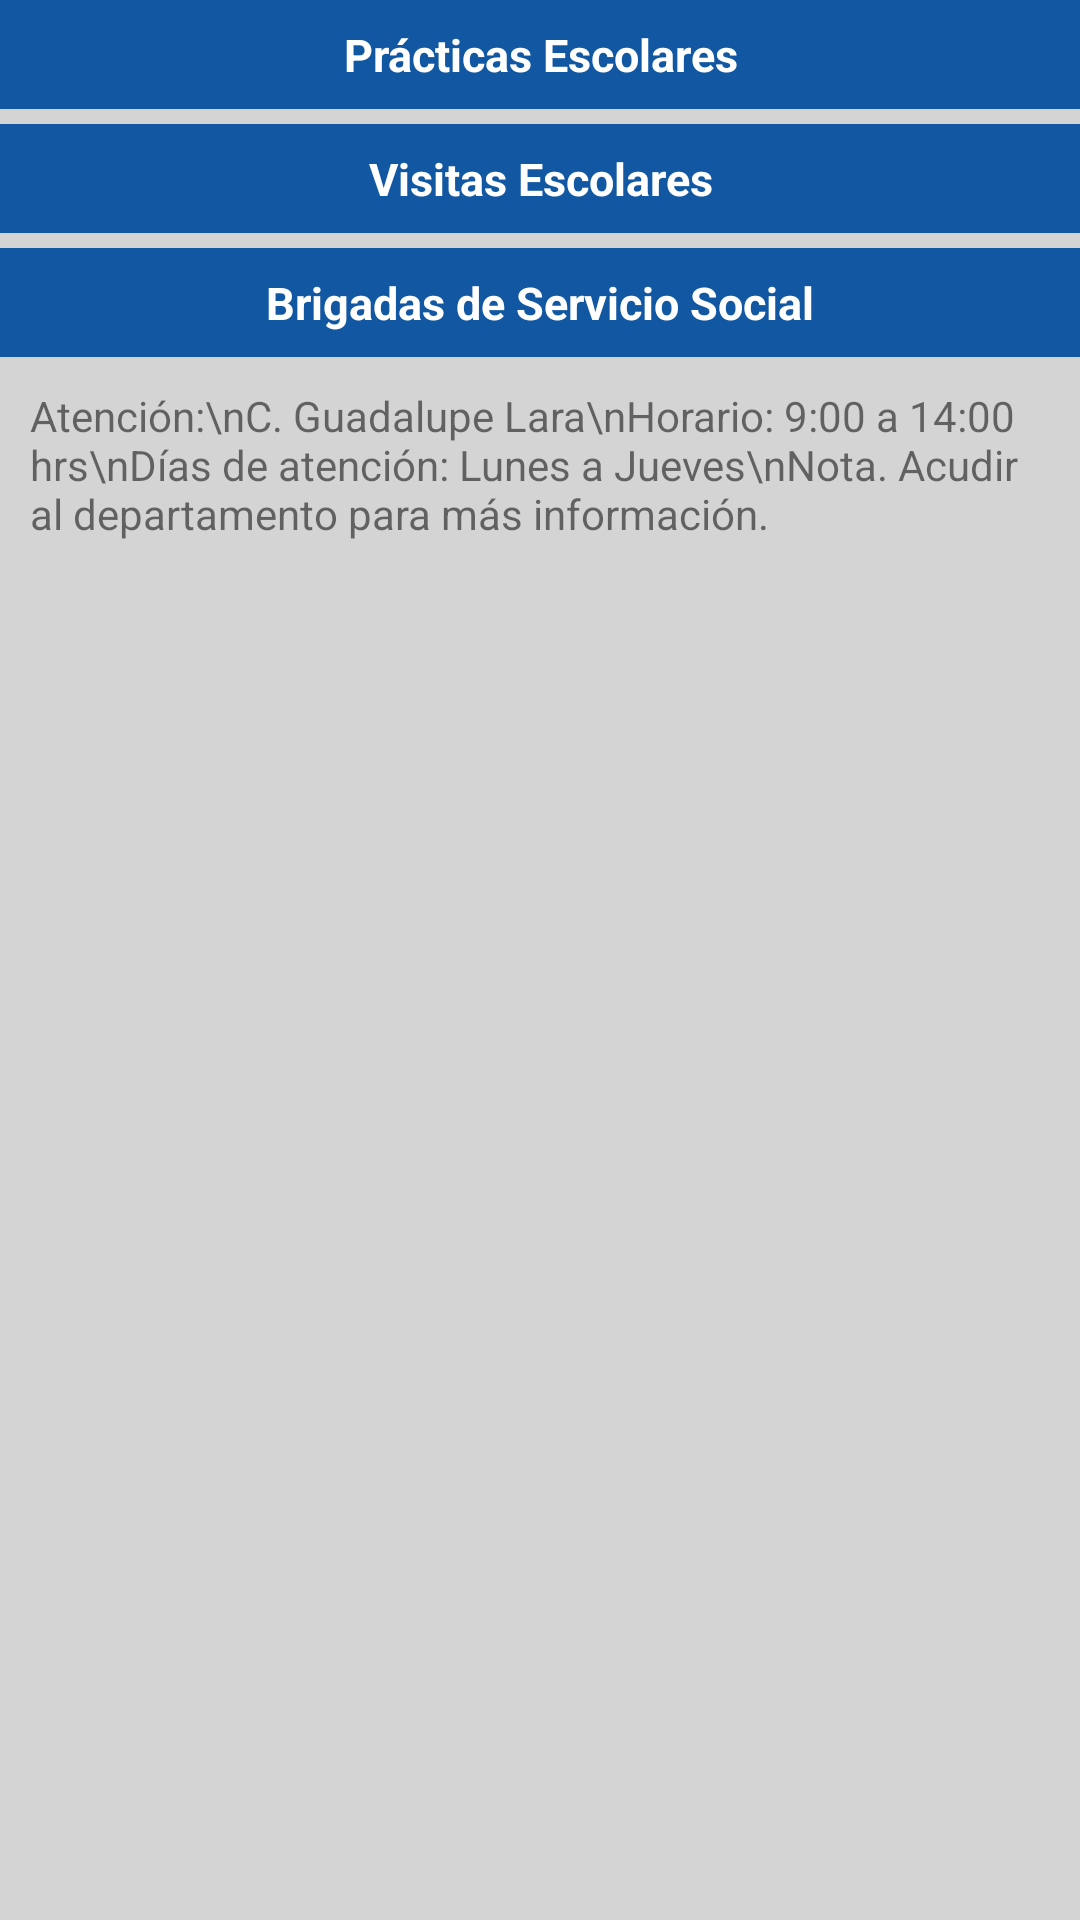

Layout XML and referenced resources for this Android screen:
<!-- AndroidManifest.xml: application theme Theme.ESIATECAMACHALCO -->
<!-- res/layout/layout_frg_tramites_escolares_tres.xml -->
<?xml version="1.0" encoding="utf-8"?>
<ScrollView xmlns:android="http://schemas.android.com/apk/res/android"
    android:layout_width="match_parent"
    android:layout_height="match_parent"
    xmlns:app="http://schemas.android.com/apk/res-auto"
    xmlns:tools="http://schemas.android.com/tools"
    android:fillViewport="true"
    android:background="@color/colorFondo">

    <androidx.constraintlayout.widget.ConstraintLayout
        android:layout_width="match_parent"
        android:layout_height="wrap_content">

        

        <TextView
            android:id="@+id/labelPracticas"
            android:layout_width="0dp"
            android:layout_height="wrap_content"

            android:text="Prácticas Escolares"
            android:background="@color/colorPrimary"
            android:textColor="@color/white"
            android:gravity="center"
            android:textStyle="bold"
            android:textSize="15sp"
            android:padding="8dp"

            app:layout_constraintTop_toTopOf="parent"
            app:layout_constraintStart_toStartOf="parent"
            app:layout_constraintEnd_toEndOf="parent"
            app:layout_constraintBottom_toBottomOf="parent"
            app:layout_constraintVertical_bias="0.0"
            />

        <TextView
            android:id="@+id/labelVisitas"
            android:layout_width="0dp"
            android:layout_height="wrap_content"

            android:text="Visitas Escolares"
            android:background="@color/colorPrimary"
            android:textColor="@color/white"
            android:gravity="center"
            android:textStyle="bold"
            android:textSize="15sp"
            android:padding="8dp"
            android:layout_marginTop="5dp"

            app:layout_constraintTop_toBottomOf="@+id/labelPracticas"
            app:layout_constraintStart_toStartOf="parent"
            app:layout_constraintEnd_toEndOf="parent"
            app:layout_constraintBottom_toBottomOf="parent"
            app:layout_constraintVertical_bias="0.0"
            />

        <TextView
            android:id="@+id/labelBrigadas"
            android:layout_width="0dp"
            android:layout_height="wrap_content"

            android:text="Brigadas de Servicio Social"
            android:background="@color/colorPrimary"
            android:textColor="@color/white"
            android:gravity="center"
            android:textStyle="bold"
            android:textSize="15sp"
            android:padding="8dp"
            android:layout_marginTop="5dp"

            app:layout_constraintTop_toBottomOf="@+id/labelVisitas"
            app:layout_constraintStart_toStartOf="parent"
            app:layout_constraintEnd_toEndOf="parent"
            app:layout_constraintBottom_toBottomOf="parent"
            app:layout_constraintVertical_bias="0.0"
            />

        <TextView
            android:id="@+id/labelInfoBrigadas"
            android:layout_width="0dp"
            android:layout_height="wrap_content"

            android:text="Atención:\nC. Guadalupe Lara\nHorario: 9:00 a 14:00 hrs\nDías de atención: Lunes a Jueves\nNota. Acudir al departamento para más información."
            android:padding="10dp"

            app:layout_constraintTop_toBottomOf="@+id/labelBrigadas"
            app:layout_constraintStart_toStartOf="parent"
            app:layout_constraintEnd_toEndOf="parent"
            />

    </androidx.constraintlayout.widget.ConstraintLayout>

</ScrollView>
<!-- resources referenced by this layout -->
<resources>
  <color name="colorFondo">#D4D4D4</color>
  <color name="colorPrimary">#1157A1</color>
  <color name="white">#FFFFFFFF</color>
  <style name="Theme.ESIATECAMACHALCO" parent="Theme.MaterialComponents.DayNight.NoActionBar.Bridge">
          
          <item name="colorPrimary">@color/colorPrimary</item>
          <item name="colorPrimaryVariant">@color/colorPrimary</item>
          <item name="colorOnPrimary">@color/white</item>
          
          <item name="colorSecondary">@color/colorPrimary</item>
          <item name="colorSecondaryVariant">@color/colorPrimary</item>
          <item name="colorOnSecondary">@color/black</item>
          
          <item name="android:statusBarColor" tools:targetApi="l">?attr/colorPrimaryVariant</item>
          
      </style>
  <color name="black">#FF000000</color>
</resources>
